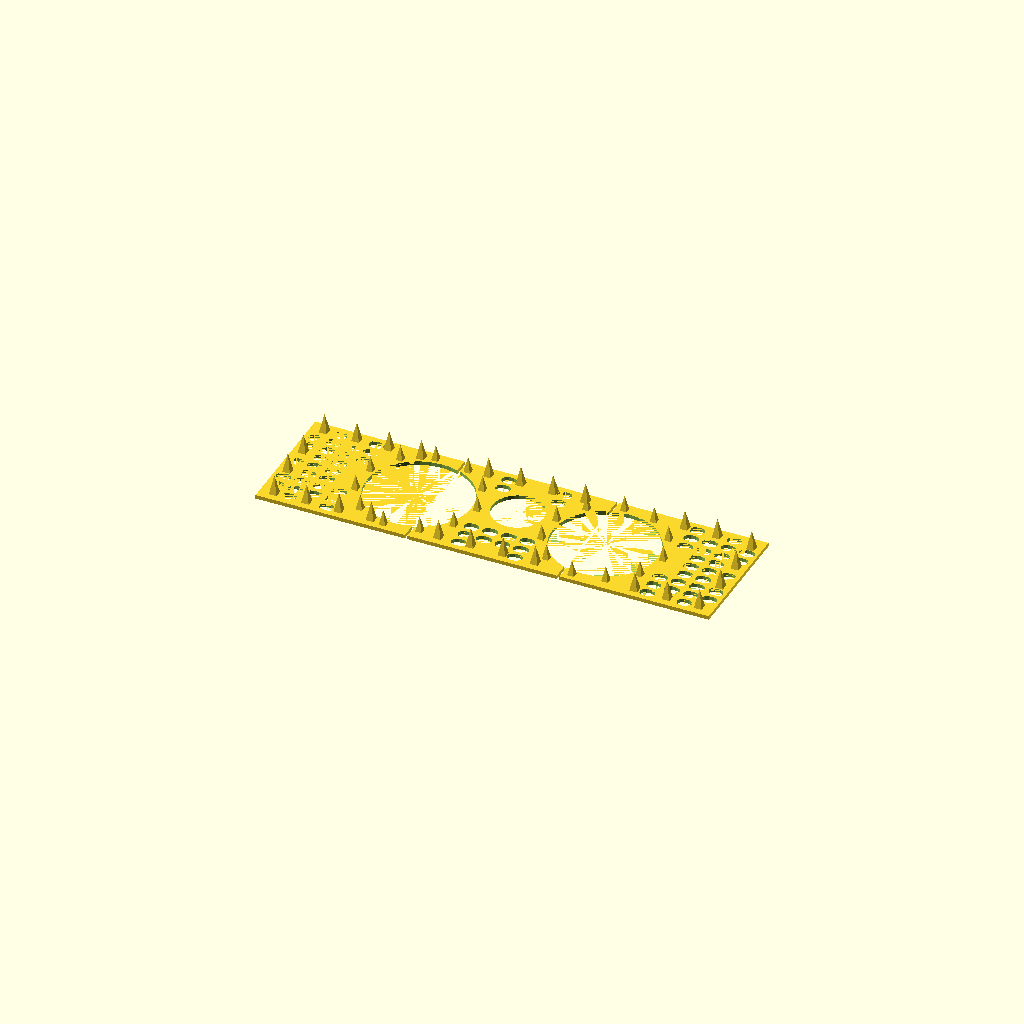
Cell 1 — every parameter at its default value.
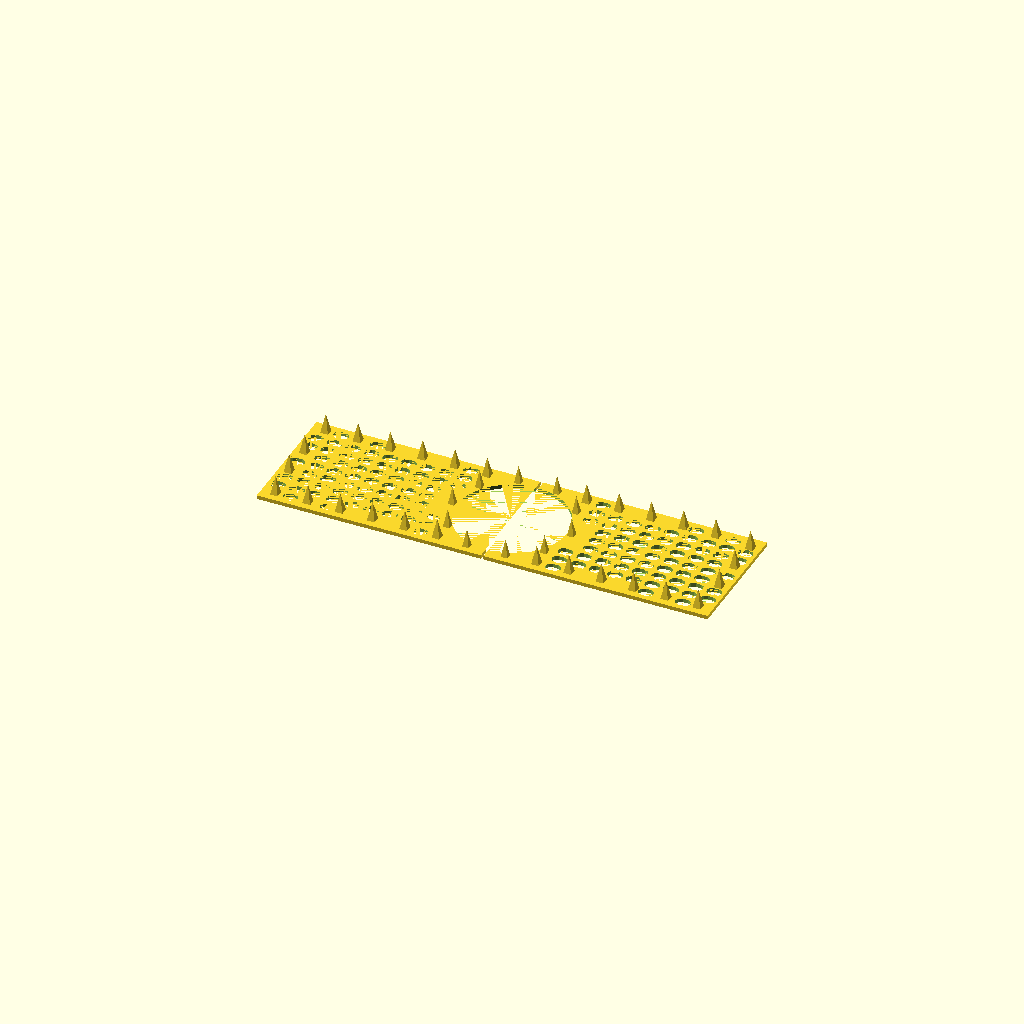
Cell 2: the "fence middle row one hole" preset from the model's presets file.
All cells are drawn from one camera (rotation 55°, 0°, 25°, orthographic, colour scheme Cornfield), so only the parameter changes between them.
Source of the model, openscad/rectangular-squirrel-guard.scad:
/*
 * Squirrel Guard - Rectangular Parametric Flower Box Cover v9
 * ==============================================================
 * Rounded-slot drainage panel with two independent rows of
 * plant holes (front and back), each with configurable count,
 * radius, Y-offset, and spike rings.
 * Border spikes on all four edges.
 *
 * Upload to MakerWorld for a live Customize button.
 * Compatible with OpenSCAD 2021.01.
 *
 * HOW SEGMENTS WORK
 * -----------------
 * segment_to_print = 0  → full preview
 * segment_to_print = 1+ → individual piece re-centred at origin
 * Pieces numbered left-to-right, bottom-to-top.
 */

// preview[view:top, tilt:top]

/* [Panel Dimensions] */

// Width of the panel — match the inside of your flower box (mm)
panel_width = 350; // [20:1:1500]

// Length of the panel — match the inside of your flower box (mm)
panel_length = 100; // [20:1:1500]

// Thickness of the panel (mm)
panel_thickness = 3; // [2:0.5:10]

// Solid border around all edges — no slots within this zone (mm)
border = 2; // [0:1:30]

/* [Slot Holes] */

// Slot width — keep under 18 mm to block a squirrel paw (mm)
slot_width = 8; // [2:1:25]

// Slot length (mm)
slot_length = 12; // [2:2:80]

// Gap between slots (mm)
slot_gap = 2.5; // [2:0.5:10]

// Slot orientation
slot_axis = 1; // [0:Along length (Y), 1:Across width (X)]

/* [Front Row Holes] */

// Enable the front row of plant holes
front_row_enabled = true; // [true:Yes, false:No]

// Number of holes in the front row
front_hole_count = 2; // [1:1:20]

// Radius of each front hole (mm)
front_hole_radius = 40; // [5:1:150]

// Slot-free margin around each front hole (mm)
front_hole_clearance = 2; // [0:1:20]

// Y offset of front row from panel centre — negative = toward front (mm)
// 0 = centred, negative = toward front edge, positive = toward back edge
front_row_offset = 0; // [-300:5:300]

/* [Back Row Holes] */

// Enable the back row of plant holes
back_row_enabled = true; // [true:Yes, false:No]

// Number of holes in the back row
back_hole_count = 1; // [1:1:12]

// Radius of each back hole (mm)
back_hole_radius = 20; // [5:1:150]

// Slot-free margin around each back hole (mm)
back_hole_clearance = 0; // [0:1:20]

// Y offset of back row from panel centre — positive = toward back (mm)
back_row_offset = 10; // [-750:1:750]

/* [Front Row Spikes] */

// Enable spikes around front row holes
front_spikes_enabled = true; // [true:Yes, false:No]

// Front spike shape
front_spike_shape = 0; // [0:Pyramid, 1:Cone, 2:Blunt nub]

// Front spike height (mm)
front_spike_height = 12; // [3:1:40]

// Front spike base width (mm)
front_spike_base = 5; // [2:0.5:14]

// Number of spikes around each front hole
front_spike_count = 11; // [1:1:36]

// Gap between front hole edge and spike base (mm)
front_spike_clearance = 2; // [0:0.5:15]

/* [Back Row Spikes] */

// Enable spikes around back row holes
back_spikes_enabled = false; // [true:Yes, false:No]

// Back spike shape
back_spike_shape = 0; // [0:Pyramid, 1:Cone, 2:Blunt nub]

// Back spike height (mm)
back_spike_height = 14; // [3:1:40]

// Back spike base width (mm)
back_spike_base = 5; // [2:0.5:14]

// Number of spikes around each back hole
back_spike_count = 10; // [1:1:36]

// Gap between back hole edge and spike base (mm)
back_spike_clearance = 1; // [0:0.5:15]

/* [Border Spikes] */

// Enable spikes along the panel border
border_spikes_enabled = true; // [true:Yes, false:No]

// Border spike shape
border_spike_shape = 0; // [0:Pyramid, 1:Cone, 2:Blunt nub]

// Border spike height (mm)
border_spike_height = 15; // [3:1:40]

// Border spike base width (mm)
border_spike_base = 6; // [2:0.5:14]

// Number of spikes along each length edge (front and back long sides)
border_spikes_on_length_edges = 14; // [1:1:60]

// Number of spikes along each width edge (left and right short sides)
border_spikes_on_width_edges = 4; // [1:1:40]

// Margin inward from panel edge where border spikes sit (mm)
border_spike_margin = 8; // [0:1:25]

/* [Spike Priority] */

// When a spike and slot overlap, which wins?
spike_priority = true; // [true:Spike wins (skip the slot), false:Slot wins (skip the spike)]

/* [Segments] */

// Number of columns (splits along width)
segments_x = 3; // [1:1:6]

// Number of rows (splits along length)
segments_y = 1; // [1:1:8]

// Which segment to render — 0 = full preview, 1+ = individual piece
segment_to_print = 0; // [0:Full preview, 1, 2, 3, 4, 5, 6, 7, 8, 9, 10, 11, 12, 13, 14, 15, 16, 17, 18]

/* [Hidden] */
$fn = 32;
eps = 0.01;
gtol = 0.01;

// ─── Derived values 

sw = (slot_axis == 0) ? slot_width : slot_length;
sl = (slot_axis == 0) ? slot_length : slot_width;
pitch_x = sw + slot_gap;
pitch_y = sl + slot_gap;

// Row Y positions (panel Y centre + offset)
panel_cy = panel_length / 2;
front_row_y = panel_cy + front_row_offset;
back_row_y = panel_cy + back_row_offset;

// Hole X positions — holes evenly spaced so the gap between hole edges
// is equal on all sides (left margin = middle gaps = right margin).
// Formula: equal_gap = (panel_width - 2*n*r) / (n+1)
//          centre_x  = r + equal_gap*(idx+1) + 2*r*idx
// When r=0 this reduces to the old panel_width/(count+1)*(idx+1).
function hole_x(idx, count, r) =
  let (gap = (panel_width - 2 * count * r) / (count + 1)) r + gap * (idx + 1) + 2 * r * idx;

// Convenience wrappers — use these everywhere instead of bare hole_x
function front_hole_x(idx) = hole_x(idx, front_hole_count, front_hole_radius);
function back_hole_x(idx) = hole_x(idx, back_hole_count, back_hole_radius);

// Effective slot clearances — large enough to protect spike rings
_eff_front_clear =
  front_row_enabled ? max(front_hole_clearance, front_spikes_enabled ? front_spike_clearance + front_spike_base : front_hole_clearance)
  : 0;
_eff_back_clear =
  back_row_enabled ? max(back_hole_clearance, back_spikes_enabled ? back_spike_clearance + back_spike_base : back_hole_clearance)
  : 0;

// Slot grid globals
_interior_w = panel_width - 2 * border;
_interior_l = panel_length - 2 * border;
// Guard against panels too narrow/short to fit even one slot
_cols = max(0, floor((_interior_w - sw) / pitch_x) + 1);
_rows = max(0, floor((_interior_l - sl) / pitch_y) + 1);
_grid_w = (_cols > 0) ? (_cols - 1) * pitch_x : 0;
_grid_l = (_rows > 0) ? (_rows - 1) * pitch_y : 0;
SLOT_X0 = border + (_interior_w - _grid_w) / 2;
SLOT_Y0 = border + (_interior_l - _grid_l) / 2;
SLOT_COLS = _cols;
SLOT_ROWS = _rows;

function dist2sq(ax, ay, bx, by) =
  let (dx = ax - bx, dy = ay - by) dx * dx + dy * dy;

// Does a slot at (sx,sy) overlap any hole?
function slot_overlaps_front(sx, sy) =
  !front_row_enabled ? false
  : let (thresh2 = let (t = front_hole_radius + _eff_front_clear + max(sw, sl) / 2) t * t) len(
    [
      for (i = [0:front_hole_count - 1]) if (dist2sq(sx, sy, front_hole_x(i), front_row_y) < thresh2) 1,
    ]
  ) > 0;

function slot_overlaps_back(sx, sy) =
  !back_row_enabled ? false
  : let (thresh2 = let (t = back_hole_radius + _eff_back_clear + max(sw, sl) / 2) t * t) len(
    [
      for (i = [0:back_hole_count - 1]) if (dist2sq(sx, sy, back_hole_x(i), back_row_y) < thresh2) 1,
    ]
  ) > 0;

function slot_overlaps_any_hole(sx, sy) =
  slot_overlaps_front(sx, sy) || slot_overlaps_back(sx, sy);

function slot_fits_panel(sx, sy) =
  (sx - sw / 2 >= border) && (sx + sw / 2 <= panel_width - border) && (sy - sl / 2 >= border) && (sy + sl / 2 <= panel_length - border);

// ─── Spike helpers 

function spike_in_rect(sx, sy, b) =
  (sx - b / 2 >= 0) && (sx + b / 2 <= panel_width) && (sy - b / 2 >= 0) && (sy + b / 2 <= panel_length);

// Spike must not have its centre inside any plant hole
function spike_hits_front_hole(sx, sy, b) =
  !front_row_enabled ? false
  : let (thresh2 = (front_hole_radius + b / 2) * (front_hole_radius + b / 2)) len(
    [
      for (i = [0:front_hole_count - 1]) if (dist2sq(sx, sy, front_hole_x(i), front_row_y) < thresh2) 1,
    ]
  ) > 0;

function spike_hits_back_hole(sx, sy, b) =
  !back_row_enabled ? false
  : let (thresh2 = (back_hole_radius + b / 2) * (back_hole_radius + b / 2)) len(
    [
      for (i = [0:back_hole_count - 1]) if (dist2sq(sx, sy, back_hole_x(i), back_row_y) < thresh2) 1,
    ]
  ) > 0;

function spike_hits_any_hole(sx, sy, b) =
  spike_hits_front_hole(sx, sy, b) || spike_hits_back_hole(sx, sy, b);

// Does a spike at (sx,sy) with base b overlap any slot?
function dist_to_rrect(px, py, rcx, rcy, hx, hy, r) =
  let (
    dx = max(abs(px - rcx) - (hx - r), 0),
    dy = max(abs(py - rcy) - (hy - r), 0)
  ) sqrt(dx * dx + dy * dy) - r;

function spike_over_slot(spx, spy, b) =
  !spike_priority ? false
  : let (
    _shx = sw / 2,
    _shy = sl / 2,
    _sr = min(sw, sl) / 2,
    max_reach = b / 2 + max(_shx, _shy),
    bc = floor((spx - SLOT_X0) / pitch_x),
    br = floor((spy - SLOT_Y0) / pitch_y),
    sc = ceil(max_reach / pitch_x),
    sr = ceil(max_reach / pitch_y),
    mc = max(0, bc - sc),
    xc = min(SLOT_COLS - 1, bc + sc),
    mr = max(0, br - sr),
    xr = min(SLOT_ROWS - 1, br + sr)
  ) len(
    [
      for (col = [mc:xc], row = [mr:xr]) let (scx = SLOT_X0 + col * pitch_x, scy = SLOT_Y0 + row * pitch_y) if (
        slot_fits_panel(scx, scy) && !slot_overlaps_any_hole(scx, scy) && dist_to_rrect(spx, spy, scx, scy, _shx, _shy, _sr) < b / 2
      ) 1,
    ]
  ) > 0;

// Spike self-collision check
function spike_collides(sx, sy, b, placed) =
  len(
    [
      for (p = placed) if (dist2sq(sx, sy, p[0], p[1]) < (b + p[2]) * (b + p[2]) / 4) 1,
    ]
  ) > 0;

function spike_placeable(sx, sy, b, placed) =
  spike_in_rect(sx, sy, b) && !spike_hits_any_hole(sx, sy, b) && !spike_collides(sx, sy, b, placed) && (spike_priority || !spike_over_slot(sx, sy, b));

// Collect spike candidates
function _collect(pts, i, acc, b, t) =
  i >= len(pts) ? acc
  : let (
    sx = pts[i][0],
    sy = pts[i][1],
    ok = spike_placeable(sx, sy, b, acc)
  ) _collect(pts, i + 1, ok ? concat(acc, [[sx, sy, b, t]]) : acc, b, t);

// Ring of spikes around hole at (hx,hy) with given hole_r, clearance, base, count
function _hole_ring(hx, hy, hole_r, clearance, base, count, t) =
  let (
    ring_r = hole_r + clearance + base / 2 + gtol,
    n = max(1, count),
    a_step = 360 / n,
    pts = [for (i = [0:n - 1]) [hx + ring_r * cos(i * a_step), hy + ring_r * sin(i * a_step)]]
  ) _collect(pts, 0, [], base, t);

// All front hole spikes (type=0)
function _front_spike_acc() =
  !(front_row_enabled && front_spikes_enabled) ? []
  : [
    for (
      i = [0:front_hole_count - 1],
      pt = _hole_ring(
        front_hole_x(i), front_row_y,
        front_hole_radius, front_spike_clearance,
        front_spike_base, front_spike_count, 0
      )
    ) pt,
  ];

// All back hole spikes (type=1)
function _back_spike_acc() =
  !(back_row_enabled && back_spikes_enabled) ? []
  : [
    for (
      i = [0:back_hole_count - 1],
      pt = _hole_ring(
        back_hole_x(i), back_row_y,
        back_hole_radius, back_spike_clearance,
        back_spike_base, back_spike_count, 1
      )
    ) pt,
  ];

// Border spikes — unified CCW perimeter traversal (type=2)
//
// Candidates are generated in a single deterministic counter-clockwise pass
// around the perimeter (bot → right → top-reversed → left-reversed), then
// collected in one _collect() call.  This eliminates the corner-bias that
// arose from concatenating four independent edge batches: every candidate is
// evaluated in a consistent angular order regardless of which edge it sits on
//
// All four edges use the same (m + b/2) anchor, so the outermost spikes are
// flush with the margin inset on every side
//
// Seeded with hole ring spikes so border placement avoids cross-type collisions
function _border_spike_acc(hole_acc) =
  !border_spikes_enabled ? []
  : let (
    nl = max(1, border_spikes_on_length_edges),
    nw = max(1, border_spikes_on_width_edges),
    b = border_spike_base,
    m = border_spike_margin,
    // Usable spans — outermost spike sits exactly at margin inset
    x0 = m + b / 2,
    x1 = panel_width - m - b / 2,
    y0 = m + b / 2,
    y1 = panel_length - m - b / 2,
    // CCW traversal: bot (L→R), right (B→T), top (R→L), left (T→B)
    bot = [
      for (i = [0:nl - 1]) [x0 + (nl > 1 ? (x1 - x0) / (nl - 1) * i : (x1 - x0) / 2), m],
    ],
    right = [
      for (i = [0:nw - 1]) [panel_width - m, y0 + (nw > 1 ? (y1 - y0) / (nw - 1) * i : (y1 - y0) / 2)],
    ],
    top = [
      for (i = [0:nl - 1]) [x1 - (nl > 1 ? (x1 - x0) / (nl - 1) * i : (x1 - x0) / 2), panel_length - m],
    ],
    left = [
      for (i = [0:nw - 1]) [m, y1 - (nw > 1 ? (y1 - y0) / (nw - 1) * i : (y1 - y0) / 2)],
    ],
    all = concat(bot, right, top, left),
    full_acc = _collect(all, 0, hole_acc, b, 2),
    n_hole = len(hole_acc)
  ) [for (i = [n_hole:len(full_acc) - 1]) full_acc[i]];

FRONT_ACC = _front_spike_acc();
BACK_ACC = _back_spike_acc();
// Border is seeded with hole ring spikes to prevent cross-type collisions
BORDER_ACC = _border_spike_acc(concat(FRONT_ACC, BACK_ACC));
ALL_SPIKES = concat(FRONT_ACC, BACK_ACC, BORDER_ACC);

// Does a slot physically overlap any spike?
// Uses the same rounded-rect SDF as spike_over_slot so both directions
// of the slot/spike test use matching geometry (no more AABB over-rejection)
function slot_hits_spike(sx, sy) =
  let (_shx = sw / 2, _shy = sl / 2, _sr = min(sw, sl) / 2) len(
    [
      for (p = ALL_SPIKES) if (dist_to_rrect(p[0], p[1], sx, sy, _shx, _shy, _sr) < p[2] / 2) 1,
    ]
  ) > 0;

// ─── Modules 

module rounded_slot(sx, sy) {
  r = min(sw, sl) / 2;
  ox = sw / 2 - r;
  oy = sl / 2 - r;
  translate([sx, sy, -eps])
    linear_extrude(panel_thickness + 2 * eps)
      hull() {
        translate([ox, oy]) circle(r, $fn=8);
        translate([-ox, oy]) circle(r, $fn=8);
        translate([ox, -oy]) circle(r, $fn=8);
        translate([-ox, -oy]) circle(r, $fn=8);
      }
}

// Precomputed once at parse time — avoids re-evaluating slot conditions
// on every segment intersection call during preview/render
VALID_SLOTS = [
  for (col = [0:SLOT_COLS - 1], row = [0:SLOT_ROWS - 1]) let (
    sx = SLOT_X0 + col * pitch_x,
    sy = SLOT_Y0 + row * pitch_y
  ) if (
    slot_fits_panel(sx, sy) && !slot_overlaps_any_hole(sx, sy) && (!spike_priority || !slot_hits_spike(sx, sy))
  ) [sx, sy],
];

module slot_grid() {
  for (slot = VALID_SLOTS)
    rounded_slot(slot[0], slot[1]);
}

module plant_holes() {
  if (front_row_enabled)
    for (i = [0:front_hole_count - 1])
      translate([front_hole_x(i), front_row_y, -eps])
        cylinder(h=panel_thickness + 2 * eps, r=front_hole_radius);
  if (back_row_enabled)
    for (i = [0:back_hole_count - 1])
      translate([back_hole_x(i), back_row_y, -eps])
        cylinder(h=panel_thickness + 2 * eps, r=back_hole_radius);
}

module single_spike(sx, sy, s_height, s_base, s_shape) {
  translate([sx, sy, panel_thickness]) {
    if (s_shape == 0) {
      linear_extrude(height=s_height, scale=0)
        square(s_base, center=true);
    } else if (s_shape == 1) {
      cylinder(h=s_height, r1=s_base / 2, r2=0, $fn=32);
    } else {
      nub_h = s_height * 0.7;
      dome_r = s_base / 2;
      dome_h = s_height - nub_h;
      cylinder(h=nub_h, r=dome_r, $fn=32);
      translate([0, 0, nub_h])
        scale([1, 1, dome_h / dome_r])
          sphere(r=dome_r, $fn=32);
    }
  }
}

module all_spikes() {
  for (p = FRONT_ACC)
    single_spike(p[0], p[1], front_spike_height, front_spike_base, front_spike_shape);
  for (p = BACK_ACC)
    single_spike(p[0], p[1], back_spike_height, back_spike_base, back_spike_shape);
  for (p = BORDER_ACC)
    single_spike(p[0], p[1], border_spike_height, border_spike_base, border_spike_shape);
}

max_spike_height = max(
  front_spikes_enabled && front_row_enabled ? front_spike_height : 0,
  back_spikes_enabled && back_row_enabled ? back_spike_height : 0,
  border_spikes_enabled ? border_spike_height : 0
);

module full_panel() {
  union() {
    difference() {
      cube([panel_width, panel_length, panel_thickness]);
      slot_grid();
      plant_holes();
    }
    all_spikes();
  }
}

// ─── Segmenting 

seg_w = panel_width / segments_x;
seg_l = panel_length / segments_y;

module segment(si_x, si_y) {
  x0 = si_x * seg_w;
  y0 = si_y * seg_l;
  intersection() {
    full_panel();
    translate([x0, y0, 0])
      cube([seg_w, seg_l, panel_thickness + max_spike_height + eps]);
  }
}

// ─── Top-level render ─────────────────────────────────────────────────────────

if (segment_to_print == 0) {
  preview_gap = (segments_x > 1 || segments_y > 1) ? 2 : 0;
  total_w = panel_width + (segments_x - 1) * preview_gap;
  total_l = panel_length + (segments_y - 1) * preview_gap;
  translate([-total_w / 2, -total_l / 2, 0])for (si_x = [0:segments_x - 1])
    for (si_y = [0:segments_y - 1])
      translate([si_x * preview_gap, si_y * preview_gap, 0])
        segment(si_x, si_y);
} else {
  idx = segment_to_print - 1;
  si_x = idx % segments_x;
  si_y = floor(idx / segments_x);
  translate([-seg_w / 2, -seg_l / 2, 0])
    segment(si_x, si_y);
}
Parameter table extracted from the source (name, type, default, range or options):
panel_width: number, default 350, range 20 to 1500, step 1
panel_length: number, default 100, range 20 to 1500, step 1
panel_thickness: number, default 3, range 2 to 10, step 0.5
border: number, default 2, range 0 to 30, step 1
slot_width: number, default 8, range 2 to 25, step 1
slot_length: number, default 12, range 2 to 80, step 2
slot_gap: number, default 2.5, range 2 to 10, step 0.5
slot_axis: number, default 1, options 0, 1
front_row_enabled: bool, default true
front_hole_count: number, default 2, range 1 to 20, step 1
front_hole_radius: number, default 40, range 5 to 150, step 1
front_hole_clearance: number, default 2, range 0 to 20, step 1
front_row_offset: number, default 0, range -300 to 300, step 5
back_row_enabled: bool, default true
back_hole_count: number, default 1, range 1 to 12, step 1
back_hole_radius: number, default 20, range 5 to 150, step 1
back_hole_clearance: number, default 0, range 0 to 20, step 1
back_row_offset: number, default 10, range -750 to 750, step 1
front_spikes_enabled: bool, default true
front_spike_shape: number, default 0, options 0, 1, 2
front_spike_height: number, default 12, range 3 to 40, step 1
front_spike_base: number, default 5, range 2 to 14, step 0.5
front_spike_count: number, default 11, range 1 to 36, step 1
front_spike_clearance: number, default 2, range 0 to 15, step 0.5
back_spikes_enabled: bool, default false
back_spike_shape: number, default 0, options 0, 1, 2
back_spike_height: number, default 14, range 3 to 40, step 1
back_spike_base: number, default 5, range 2 to 14, step 0.5
back_spike_count: number, default 10, range 1 to 36, step 1
back_spike_clearance: number, default 1, range 0 to 15, step 0.5
border_spikes_enabled: bool, default true
border_spike_shape: number, default 0, options 0, 1, 2
border_spike_height: number, default 15, range 3 to 40, step 1
border_spike_base: number, default 6, range 2 to 14, step 0.5
border_spikes_on_length_edges: number, default 14, range 1 to 60, step 1
border_spikes_on_width_edges: number, default 4, range 1 to 40, step 1
border_spike_margin: number, default 8, range 0 to 25, step 1
spike_priority: bool, default true
segments_x: number, default 3, range 1 to 6, step 1
segments_y: number, default 1, range 1 to 8, step 1
segment_to_print: number, default 0, options 0, 1, 2, 3, 4, 5, 6, 7, 8, 9, 10, 11, 12, 13, 14, 15, 16, 17, 18
